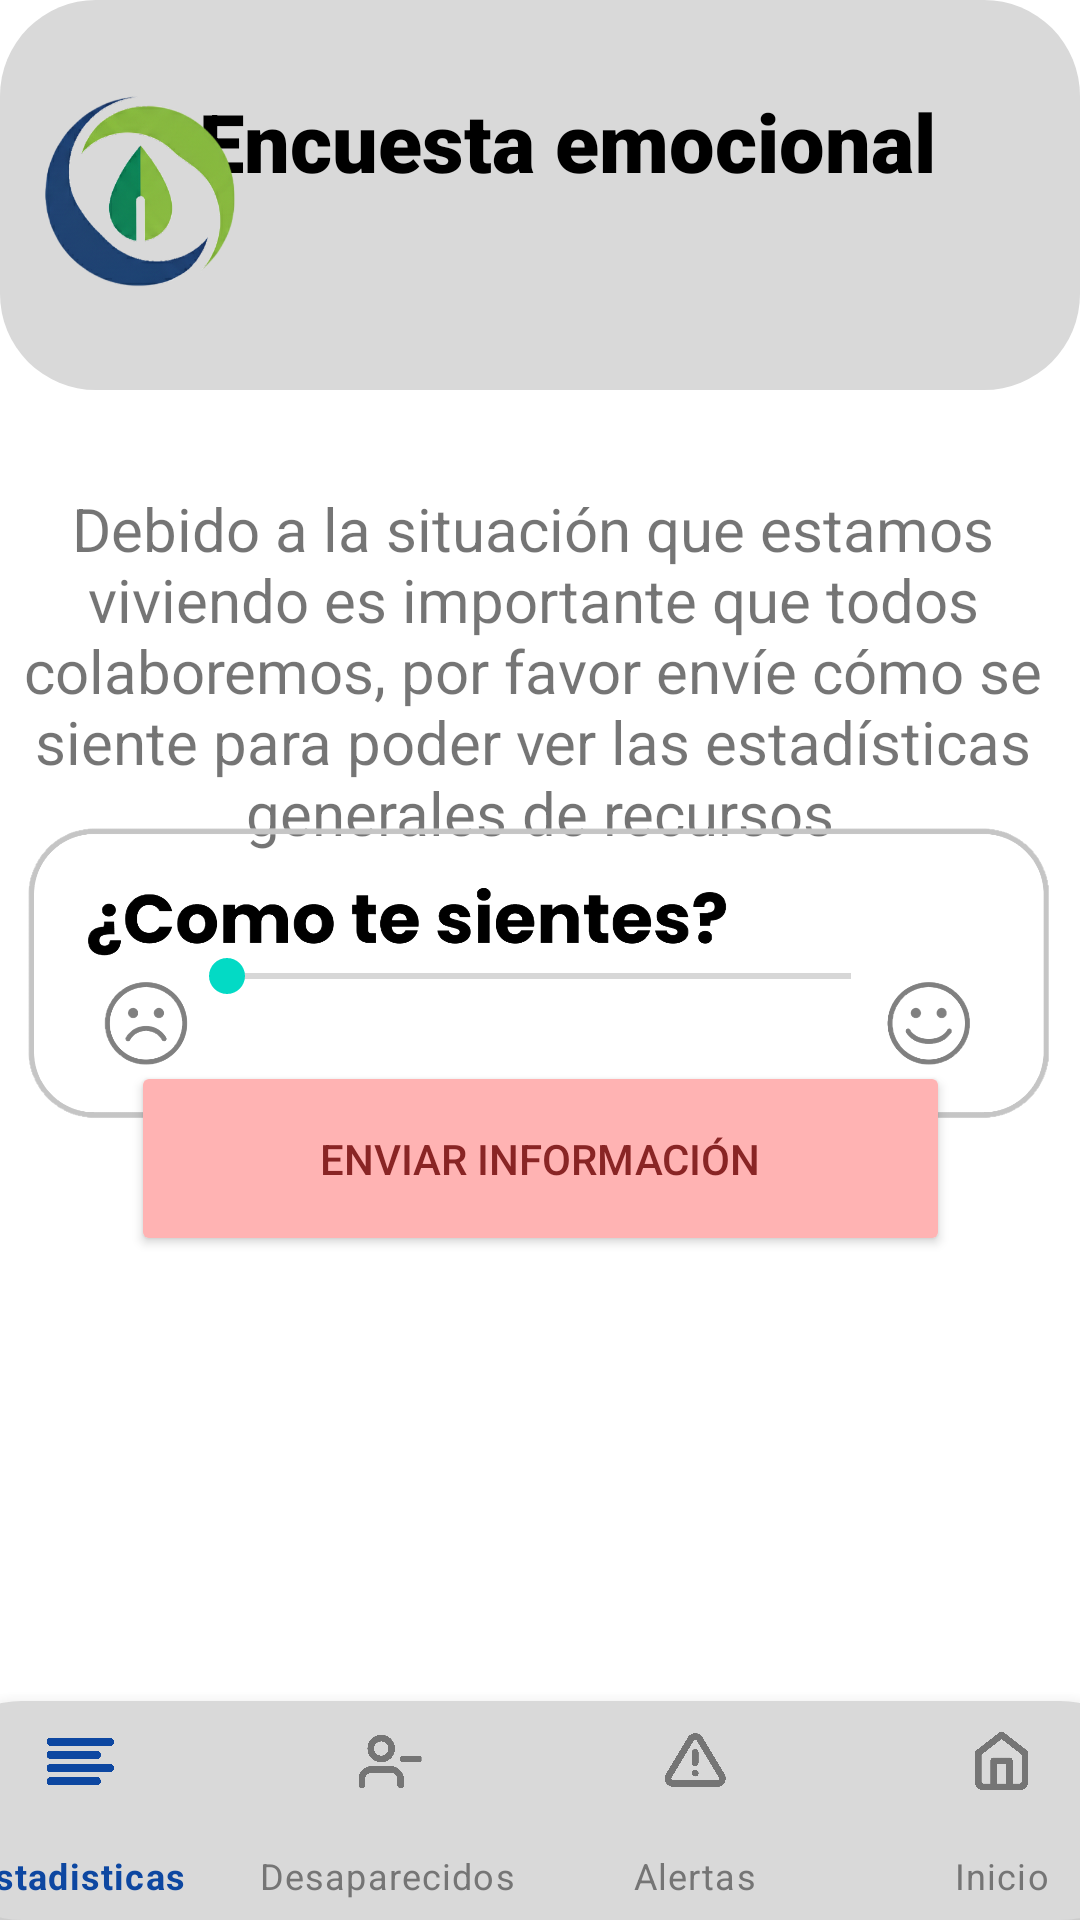

Reconstruct the res/layout file that produces this screen, plus the resources it refers to.
<!-- AndroidManifest.xml: application theme Theme.SIMCRA2 -->
<!-- res/layout/activity_encuesta_emocional.xml -->
<androidx.constraintlayout.widget.ConstraintLayout xmlns:android="http://schemas.android.com/apk/res/android"
    xmlns:app="http://schemas.android.com/apk/res-auto"
    xmlns:tools="http://schemas.android.com/tools"
    android:layout_width="match_parent"
    android:layout_height="match_parent">

    <ImageView
        android:id="@+id/imageView3"
        android:layout_width="0dp"
        android:layout_height="130dp"
        android:src="@drawable/recurso_rectangulo"
        android:scaleType="fitXY"
        app:layout_constraintTop_toTopOf="parent"
        app:layout_constraintStart_toStartOf="parent"
        app:layout_constraintEnd_toEndOf="parent" />

    <TextView
        android:id="@+id/textView"
        android:layout_width="wrap_content"
        android:layout_height="wrap_content"
        android:fontFamily="sans-serif-black"
        android:text="Encuesta emocional"
        android:textColor="@color/black"
        android:textSize="27sp"
        android:textStyle="bold"
        app:layout_constraintBottom_toBottomOf="parent"
        app:layout_constraintEnd_toEndOf="parent"
        app:layout_constraintHorizontal_bias="0.581"
        app:layout_constraintStart_toStartOf="parent"
        app:layout_constraintTop_toTopOf="parent"
        app:layout_constraintVertical_bias="0.048" />

    <ImageView
        android:id="@+id/imageView6"
        android:layout_width="65dp"
        android:layout_height="68dp"
        android:src="@mipmap/simcra_logo"
        app:layout_constraintBottom_toBottomOf="parent"
        app:layout_constraintEnd_toEndOf="parent"
        app:layout_constraintHorizontal_bias="0.049"
        app:layout_constraintStart_toStartOf="parent"
        app:layout_constraintTop_toTopOf="parent"
        app:layout_constraintVertical_bias="0.051" />



    <com.google.android.material.bottomnavigation.BottomNavigationView
        android:id="@+id/bottomNavigationView"
        android:layout_width="410dp"
        android:layout_height="73dp"
        android:background="@drawable/recurso_rectangulo"
        app:itemIconTint="@color/botton_nav_color_selector"
        app:itemTextColor="@color/botton_nav_color_selector"
        app:labelVisibilityMode="labeled"
        app:layout_constraintBottom_toBottomOf="parent"
        app:layout_constraintEnd_toEndOf="parent"
        app:layout_constraintStart_toStartOf="parent"
        app:menu="@menu/botton_nav_menu" />

    <TextView
        android:id="@+id/txtTitulo"
        android:layout_width="0dp"
        android:layout_height="wrap_content"
        android:fontFamily="sans-serif-thin"
        android:text="@string/text_moral"
        android:textAlignment="center"
        android:textSize="20sp"
        android:textStyle="bold"
        app:layout_constraintBottom_toBottomOf="parent"
        app:layout_constraintEnd_toEndOf="parent"
        app:layout_constraintHorizontal_bias="1.0"
        app:layout_constraintStart_toStartOf="parent"
        app:layout_constraintTop_toTopOf="parent"
        app:layout_constraintVertical_bias="0.314" />

    <SeekBar
        android:id="@+id/seekEmocional"
        android:layout_width="240dp"
        android:layout_height="30dp"
        android:max="100"
        app:layout_constraintBottom_toBottomOf="parent"
        app:layout_constraintEnd_toEndOf="parent"
        app:layout_constraintHorizontal_bias="0.497"
        app:layout_constraintStart_toStartOf="parent"
        app:layout_constraintTop_toTopOf="parent"
        app:layout_constraintVertical_bias="0.509" />

    <Button
        android:id="@+id/btnEnviar"
        android:layout_width="273dp"
        android:layout_height="65dp"
        android:backgroundTint="#FFB3B3"
        android:text="Enviar información"
        android:textColor="#892525"
        app:cornerRadius="30dp"
        app:layout_constraintBottom_toBottomOf="parent"
        app:layout_constraintEnd_toEndOf="parent"
        app:layout_constraintStart_toStartOf="parent"
        app:layout_constraintTop_toTopOf="parent"
        app:layout_constraintVertical_bias="0.615" />

    <ImageView
        android:id="@+id/imageView9"
        android:layout_width="wrap_content"
        android:layout_height="wrap_content"
        app:layout_constraintBottom_toBottomOf="parent"
        app:layout_constraintEnd_toEndOf="parent"
        app:layout_constraintHorizontal_bias="0.0"
        app:layout_constraintStart_toStartOf="parent"
        app:layout_constraintTop_toTopOf="parent"
        app:layout_constraintVertical_bias="0.33"
        app:srcCompat="@mipmap/moral_barra" />

</androidx.constraintlayout.widget.ConstraintLayout>
<!-- resources referenced by this layout -->
<resources>
  <!-- drawable recurso_rectangulo (drawable) -->
  <shape xmlns:android="http://schemas.android.com/apk/res/android"
      android:shape="rectangle">
      <solid android:color="#D9D9D9" />
      <corners android:radius="32dp" />
  </shape>
  <!-- mipmap moral_barra: png bitmap (mipmap-hdpi, 194605 bytes) -->
  <!-- mipmap simcra_logo: png bitmap (mipmap-hdpi, 87544 bytes) -->
  <string name="text_moral">Debido a la situación que estamos \nviviendo es importante que todos \ncolaboremos, por favor envíe cómo se \nsiente para poder ver las estadísticas \ngenerales de recursos</string>
  <style name="Theme.SIMCRA2" parent="Theme.MaterialComponents.DayNight.NoActionBar">
          
          <item name="colorPrimary">@color/purple_500</item>
          <item name="colorPrimaryVariant">@color/purple_700</item>
          <item name="colorOnPrimary">@color/white</item>
          
          <item name="colorSecondary">@color/teal_200</item>
          <item name="colorSecondaryVariant">@color/teal_700</item>
          <item name="colorOnSecondary">@color/black</item>
          
          <item name="android:statusBarColor">?attr/colorPrimaryVariant</item>
          
      </style>
  <!-- not gathered from this repository: default colours our renderer supplied (Android Studio template values) -->
  <color name="purple_500">#FF6200EE</color>
  <color name="purple_700">#FF3700B3</color>
  <color name="teal_200">#FF03DAC5</color>
  <color name="teal_700">#FF018786</color>
  <color name="black">#FF000000</color>
  <color name="white">#FFFFFFFF</color>
</resources>
